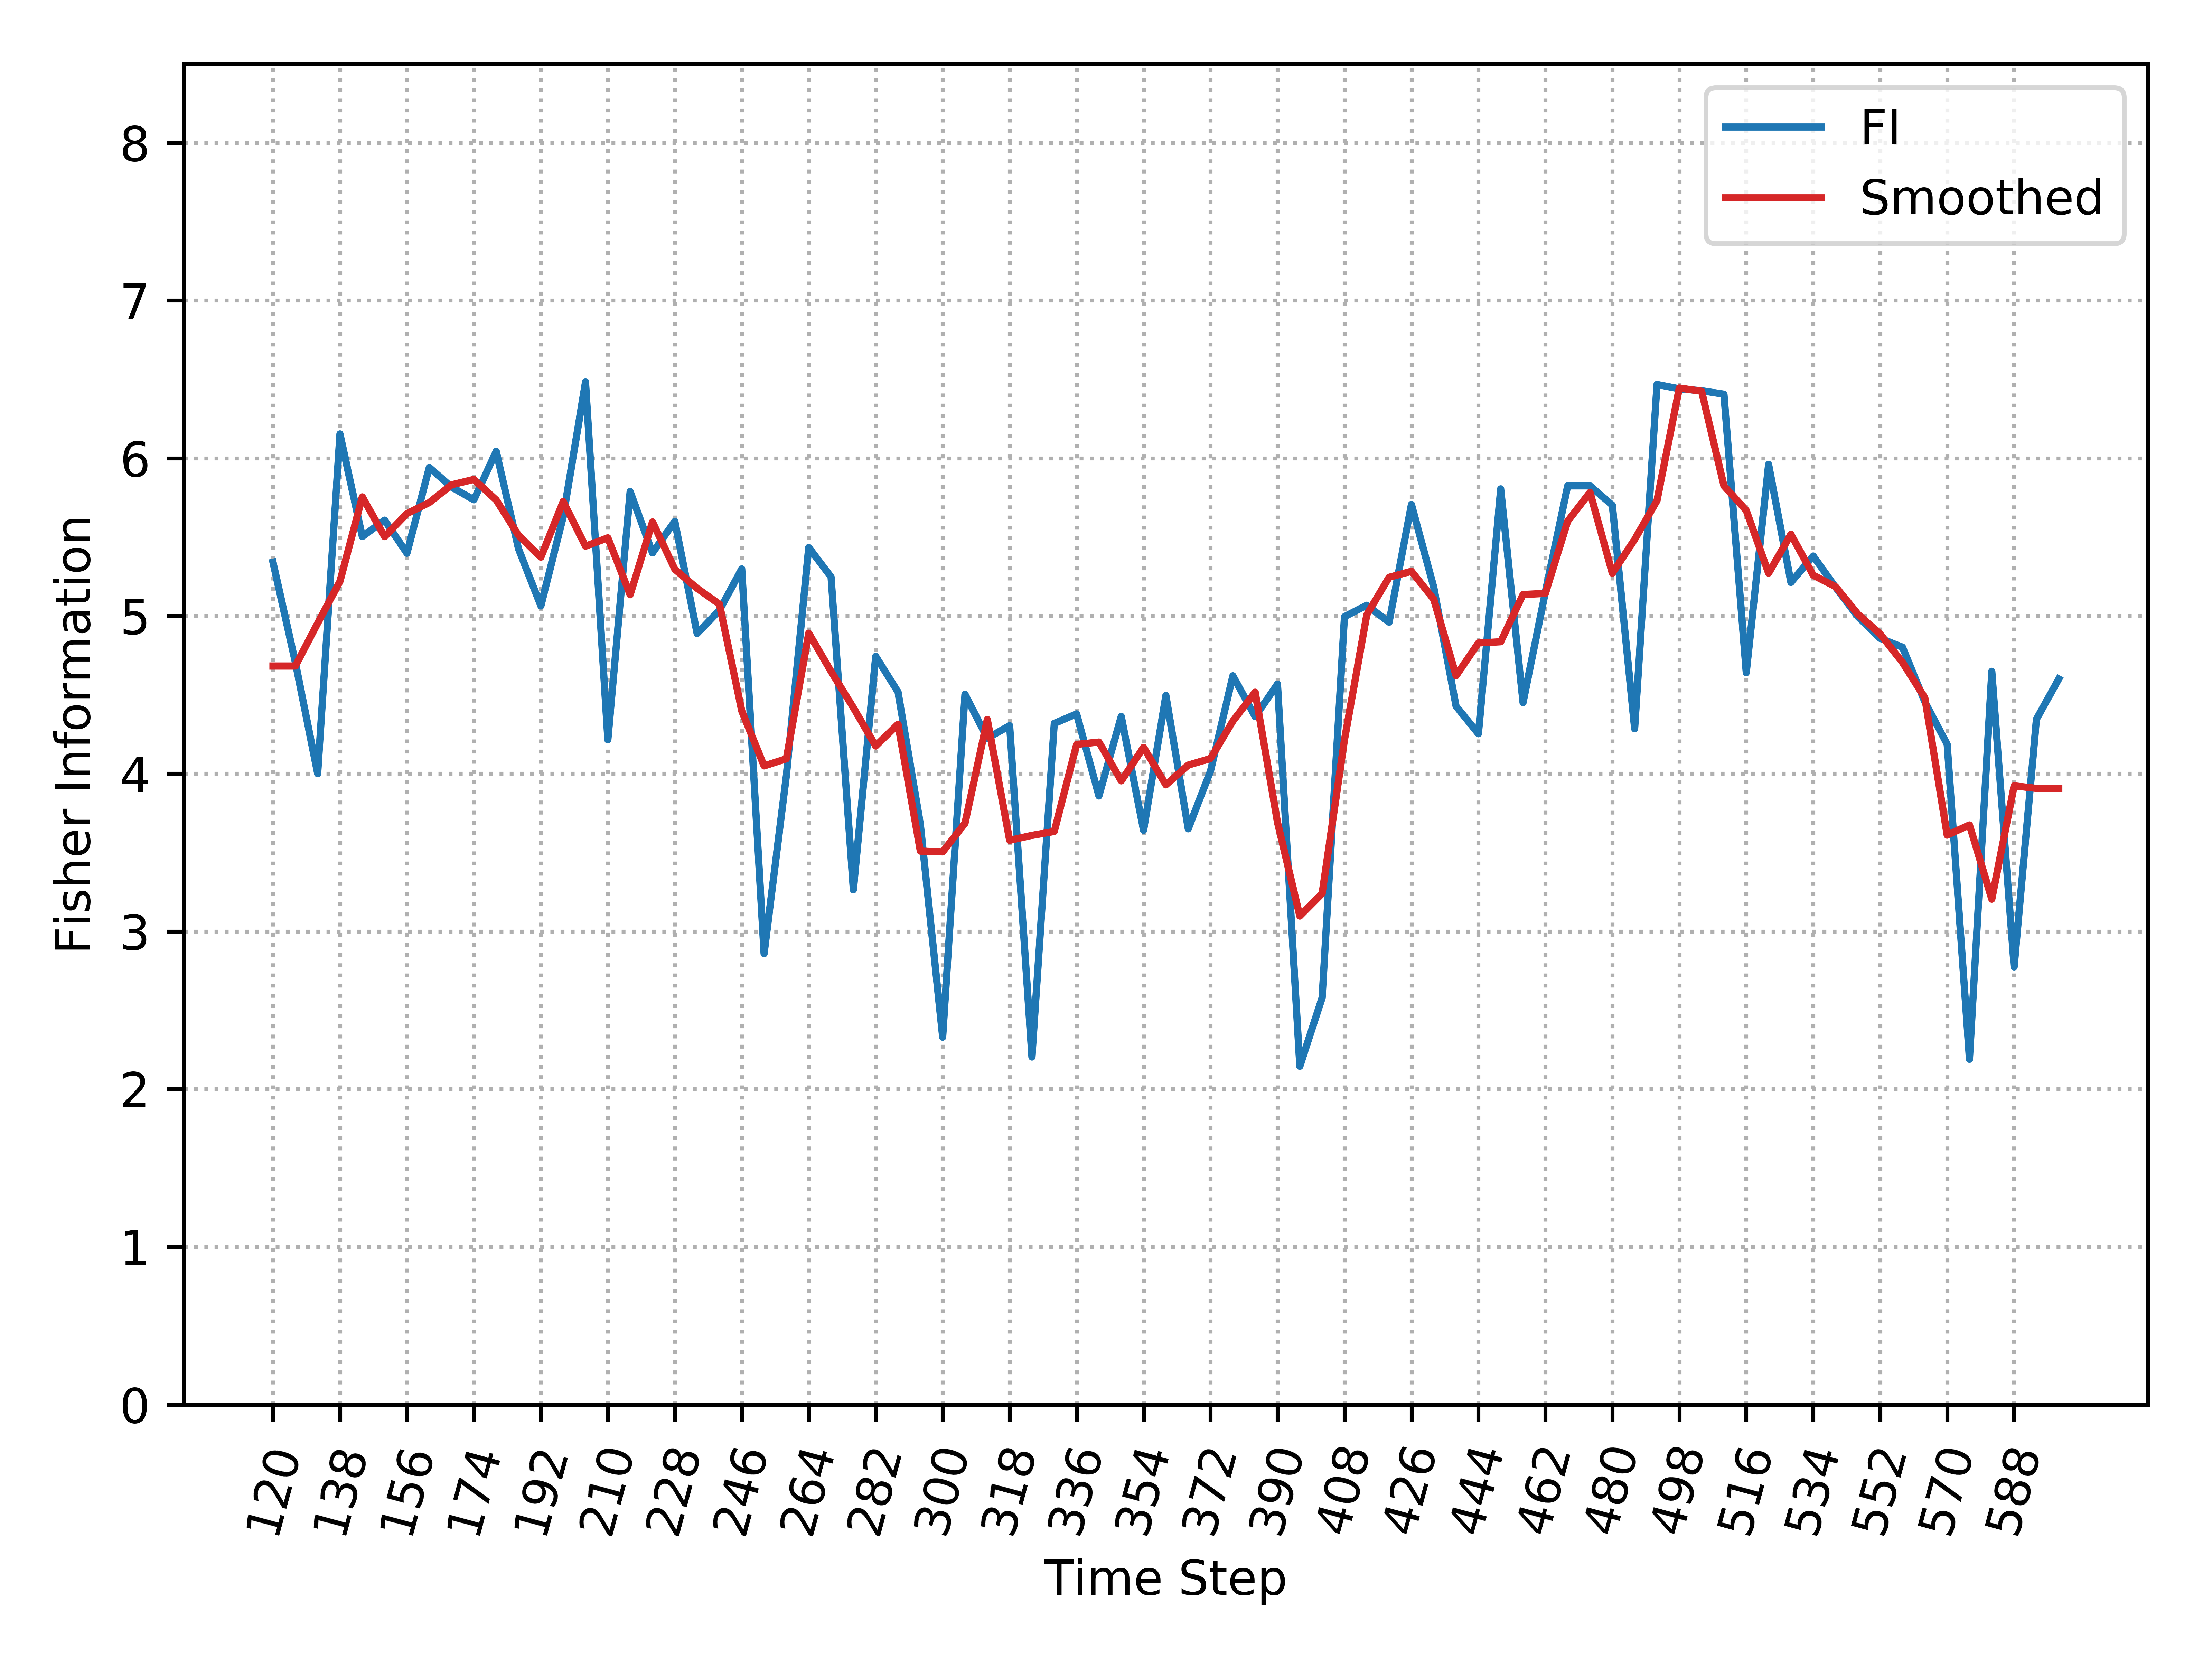

Data behind this chart, as committed beside it:
, Time_Step, FI, Smooth_FI
0, 120, 5.341, 4.683
1, 126, 4.707, 4.683
2, 132, 4.0, 4.954
3, 138, 6.154, 5.219
4, 144, 5.503, 5.755
5, 150, 5.608, 5.503
6, 156, 5.398, 5.649
7, 162, 5.942, 5.719
8, 168, 5.817, 5.832
9, 174, 5.736, 5.866
10, 180, 6.044, 5.735
11, 186, 5.425, 5.511
12, 192, 5.064, 5.373
13, 198, 5.629, 5.725
14, 204, 6.483, 5.442
15, 210, 4.214, 5.496
16, 216, 5.789, 5.134
17, 222, 5.4, 5.596
18, 228, 5.6, 5.296
19, 234, 4.889, 5.175
20, 240, 5.036, 5.075
21, 246, 5.298, 4.398
22, 252, 2.858, 4.049
23, 258, 3.991, 4.095
24, 264, 5.434, 4.891
25, 270, 5.247, 4.648
26, 276, 3.264, 4.418
27, 282, 4.744, 4.175
28, 288, 4.518, 4.314
29, 294, 3.68, 3.509
30, 300, 2.329, 3.504
31, 306, 4.503, 3.686
32, 312, 4.224, 4.344
33, 318, 4.305, 3.577
34, 324, 2.203, 3.609
35, 330, 4.319, 3.634
36, 336, 4.379, 4.185
37, 342, 3.859, 4.2
38, 348, 4.363, 3.954
39, 354, 3.641, 4.167
40, 360, 4.496, 3.929
41, 366, 3.65, 4.055
42, 372, 4.017, 4.096
43, 378, 4.621, 4.333
44, 384, 4.362, 4.517
45, 390, 4.568, 3.691
46, 396, 2.144, 3.097
47, 402, 2.58, 3.24
48, 408, 4.996, 4.214
49, 414, 5.068, 5.008
50, 420, 4.96, 5.245
51, 426, 5.707, 5.283
52, 432, 5.182, 5.106
53, 438, 4.428, 4.621
54, 444, 4.253, 4.829
55, 450, 5.806, 4.836
56, 456, 4.45, 5.136
57, 462, 5.153, 5.143
58, 468, 5.825, 5.601
59, 474, 5.825, 5.784
... 21 more rows
